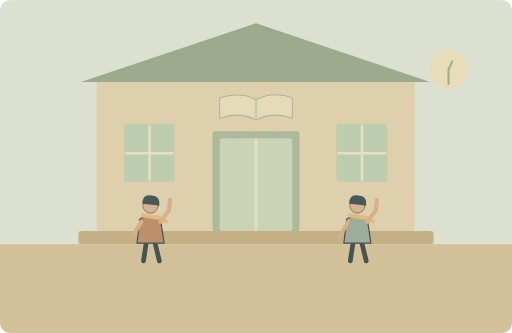
t = 0.00 s
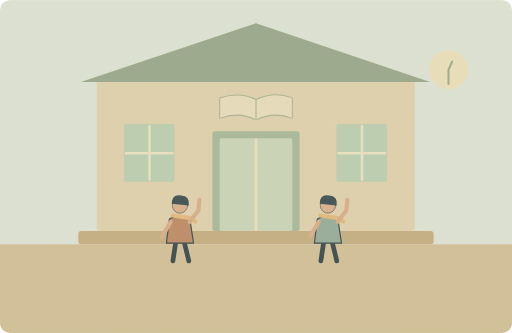
t = 1.75 s
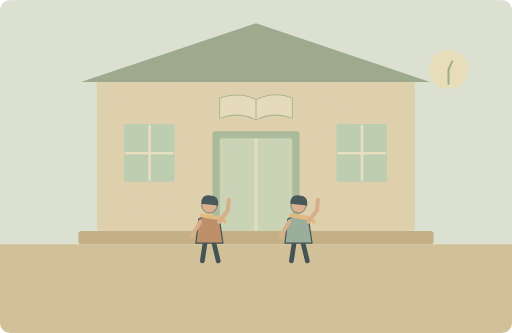
t = 3.50 s
t = 4.63 s: frame unchanged from t = 3.50 s, image omitted
t = 6.88 s: frame unchanged from t = 3.50 s, image omitted
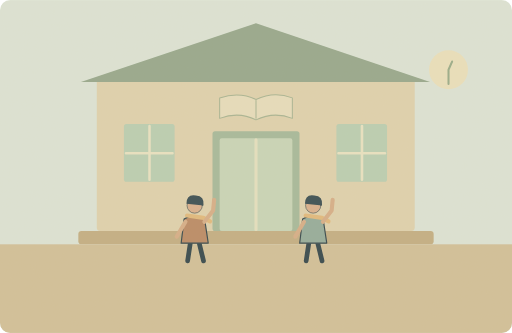
t = 8.35 s

The animated SVG that drew these frames (rendered in a browser with its animation timeline set to each time). Animation: 2 SMIL elements (animateTransform=2); one cycle of 10.00 s, repeats indefinitely.

<svg xmlns="http://www.w3.org/2000/svg" width="1000" height="650" viewBox="0 0 1000 650" role="img" aria-labelledby="title desc"><title id="title">单词小故事</title><desc id="desc">Let's meet outside the library after lunch today.</desc><metadata>{"wordId": "meet", "dailyExample": "Let's meet outside the library after lunch today.", "source": "https://github.com/go1app/word-atlas/blob/main/public/atlas/entries/1.json", "attribution": "Word Atlas contributors — CC BY 4.0", "license": "https://creativecommons.org/licenses/by/4.0/", "changes": "New original vector animation interpreting the daily example.", "durationSeconds": 10}</metadata><defs><clipPath id="frame"><rect width="1000" height="650" rx="20"/></clipPath><filter id="paper"><feTurbulence type="fractalNoise" baseFrequency=".74" numOctaves="3" stitchTiles="stitch"/><feColorMatrix type="saturate" values="0"/><feComponentTransfer><feFuncA type="linear" slope=".065"/></feComponentTransfer><feBlend in="SourceGraphic" mode="soft-light"/></filter><filter id="glow" x="-100%" y="-100%" width="300%" height="300%"><feGaussianBlur stdDeviation="8"/></filter></defs><g clip-path="url(#frame)"><rect x="0" y="0" width="1000" height="650" rx="0" fill="#dce5d8" /><rect x="189" y="151" width="621" height="300" rx="7" fill="#dfd2ae" /><path d="M158 160L500 45 840 160Z" fill="#93a68b" stroke="none" stroke-width="2" stroke-linecap="round" stroke-linejoin="round" /><rect x="415" y="256" width="170" height="195" rx="5" fill="#a4b89a" /><rect x="429" y="270" width="142" height="181" rx="4" fill="#c7d6b9" /><path d="M500 273V448" fill="none" stroke="#e5e1c1" stroke-width="6" stroke-linecap="round" stroke-linejoin="round" /><rect x="242" y="242" width="99" height="113" rx="5" fill="#b8ceb3" /><path d="M292 246V351M246 299H337" fill="none" stroke="#e9e3c3" stroke-width="5" stroke-linecap="round" stroke-linejoin="round" /><rect x="657" y="242" width="99" height="113" rx="5" fill="#b8ceb3" /><path d="M707 246V351M661 299H752" fill="none" stroke="#e9e3c3" stroke-width="5" stroke-linecap="round" stroke-linejoin="round" /><path d="M429 191Q467 178 500 194Q535 177 571 191V231Q535 217 500 234Q467 217 429 231Z" fill="#e7debd" stroke="#a6b392" stroke-width="2" stroke-linecap="round" stroke-linejoin="round" /><path d="M500 196V231" fill="none" stroke="#a6b392" stroke-width="2" stroke-linecap="round" stroke-linejoin="round" /><rect x="153" y="451" width="694" height="26" rx="6" fill="#c2ad82" /><rect x="0" y="477" width="1000" height="173" rx="0" fill="#d1bf98" /><circle cx="876" cy="136" r="38" fill="#ebe1bd" /><path d="M876 136L883 120M876 136V164" fill="none" stroke="#96aa87" stroke-width="4" stroke-linecap="round" stroke-linejoin="round" /><g><animateTransform attributeName="transform" type="translate" values="-115 0;0 0;0 0;-115 0;-115 0" keyTimes="0;.35;.8;.94;1" dur="10s" repeatCount="indefinite"/><g transform="translate(409 438) scale(1.15)" stroke="#2c4148" stroke-linecap="round" stroke-linejoin="round"><path d="M-7 29L-12 62M7 29L15 62" fill="none" stroke="#2c4148" stroke-width="8" stroke-linecap="round" stroke-linejoin="round" /><path d="M-18 -9Q0 -20 17 -8L23 32H-23Z" fill="#b98762" stroke="#2c4148" stroke-width="2" stroke-linecap="round" stroke-linejoin="round" /><circle cx="0" cy="-32" r="13" fill="#d9af8c" /><path d="M-14 -35Q-14 -52 2 -49Q17 -48 15 -32Z" fill="#32474e" stroke="none" stroke-width="2" stroke-linecap="round" stroke-linejoin="round" /><path d="M-13 -15L15 -11 26 -5" fill="none" stroke="#e1b97b" stroke-width="7" stroke-linecap="round" stroke-linejoin="round" /></g><path d="M391 433L374 462M428 433L445 411 447 390" fill="none" stroke="#d6ad86" stroke-width="8" stroke-linecap="round" stroke-linejoin="round" /></g><g><animateTransform attributeName="transform" type="translate" values="115 0;0 0;0 0;115 0;115 0" keyTimes="0;.35;.8;.94;1" dur="10s" repeatCount="indefinite"/><g transform="translate(583 438) scale(1.15)" stroke="#2c4148" stroke-linecap="round" stroke-linejoin="round"><path d="M-7 29L-12 62M7 29L15 62" fill="none" stroke="#2c4148" stroke-width="8" stroke-linecap="round" stroke-linejoin="round" /><path d="M-18 -9Q0 -20 17 -8L23 32H-23Z" fill="#91aa9a" stroke="#2c4148" stroke-width="2" stroke-linecap="round" stroke-linejoin="round" /><circle cx="0" cy="-32" r="13" fill="#d9af8c" /><path d="M-14 -35Q-14 -52 2 -49Q17 -48 15 -32Z" fill="#32474e" stroke="none" stroke-width="2" stroke-linecap="round" stroke-linejoin="round" /><path d="M-13 -15L15 -11 26 -5" fill="none" stroke="#e1b97b" stroke-width="7" stroke-linecap="round" stroke-linejoin="round" /></g><path d="M565 433L548 462M602 433L619 411 621 390" fill="none" stroke="#d6ad86" stroke-width="8" stroke-linecap="round" stroke-linejoin="round" /></g><rect width="1000" height="650" fill="#ddc8a0" opacity=".14" filter="url(#paper)" pointer-events="none"/></g></svg>
